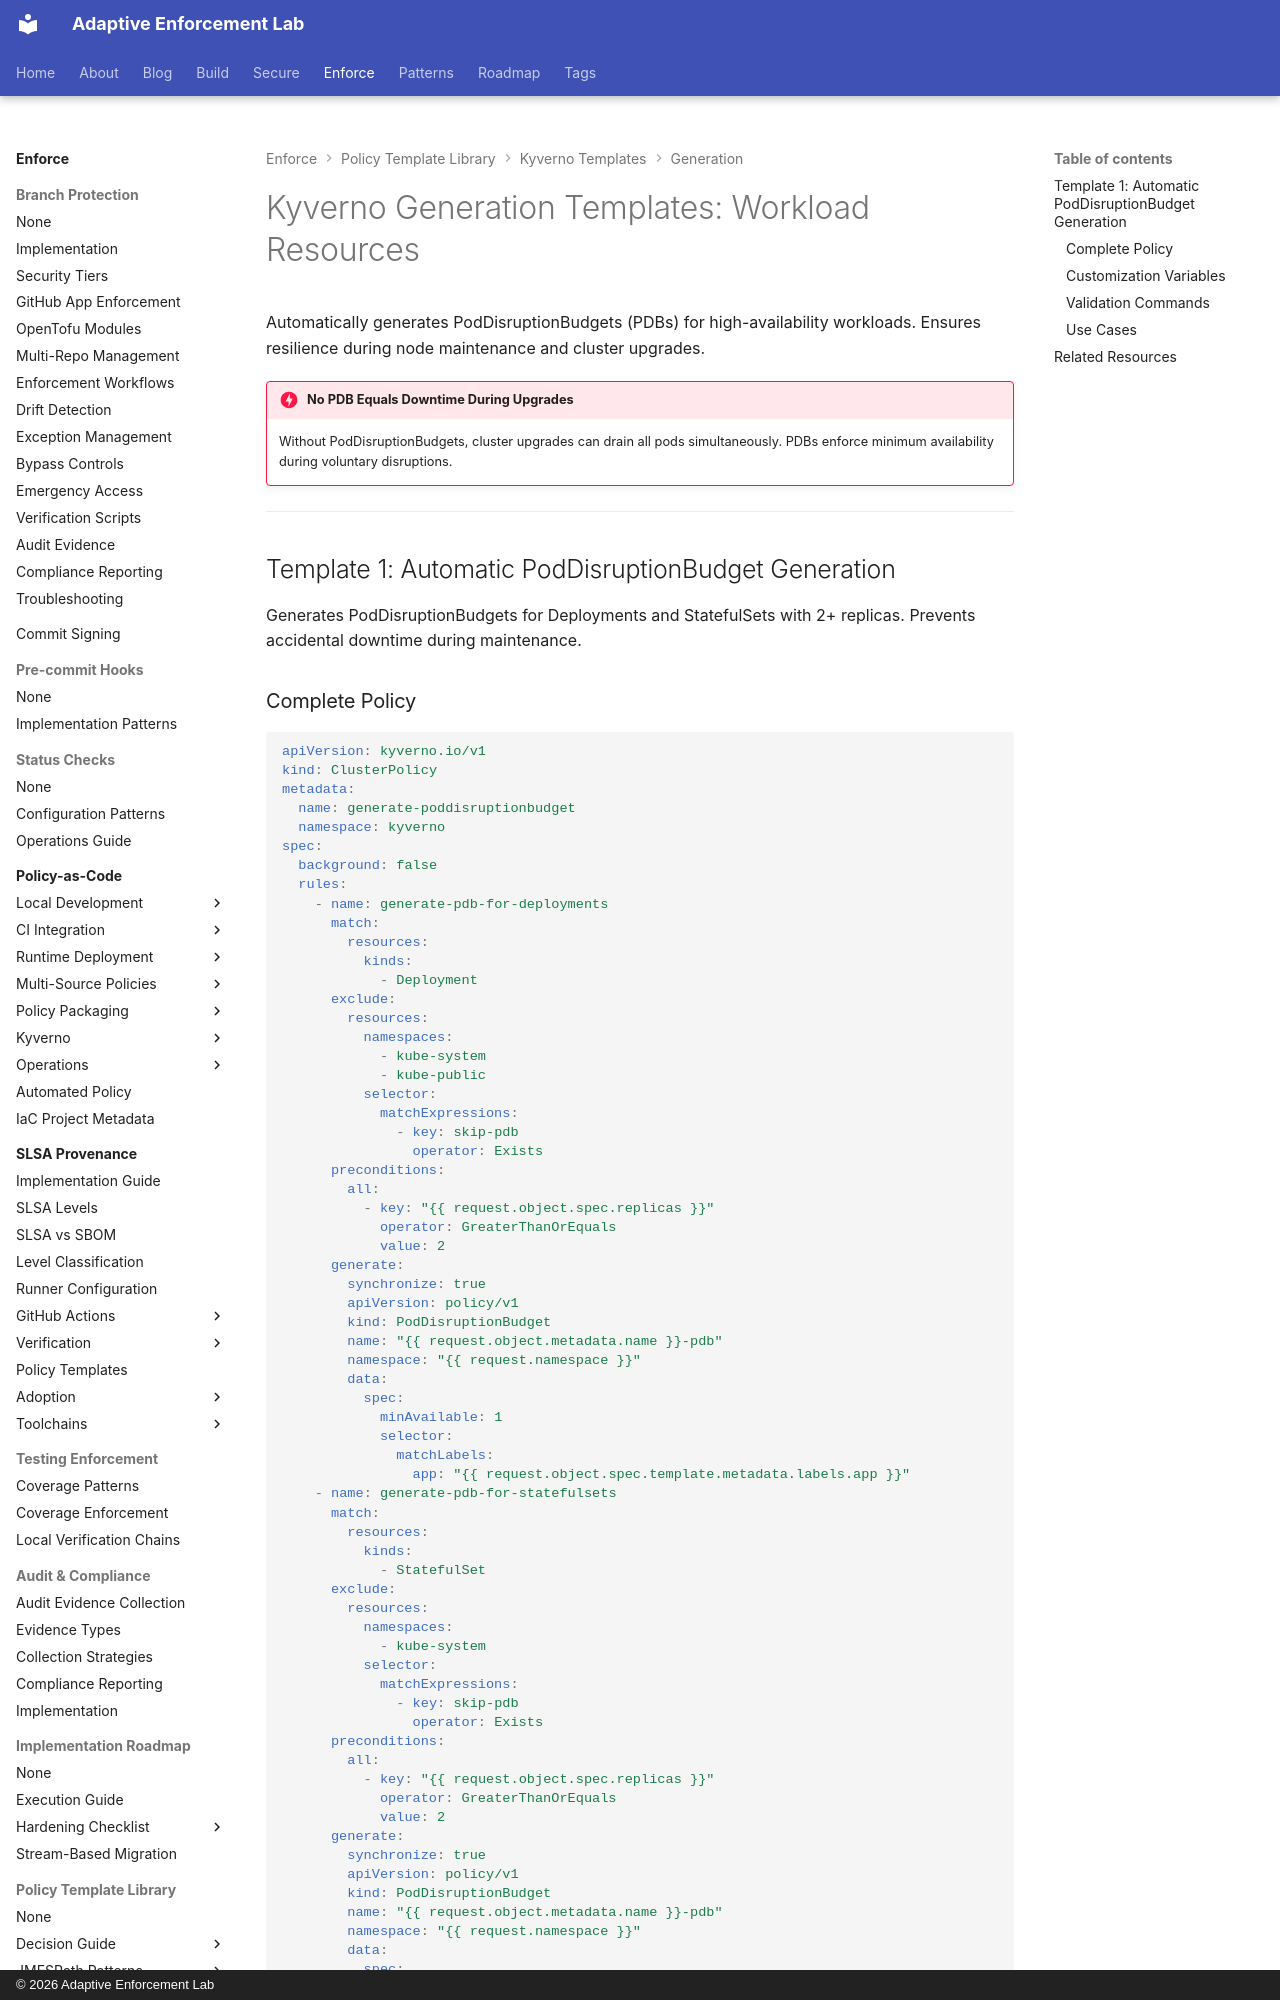

repository: adaptive-enforcement-lab/adaptive-enforcement-lab-com · page: enforce/policy-as-code/template-library/kyverno/generation/workload/index.html · generator: mkdocs · copyright: © 2026 Adaptive Enforcement Lab

---
title: "Kyverno Generation Templates: Workload Resources"
description: >-
  Auto-generate PodDisruptionBudgets for high-availability Kubernetes workloads with Kyverno generation policies ensuring resilience during disruptions.
tags:
  - kyverno
  - generation
  - poddisruptionbudget
  - high-availability
  - kubernetes
  - templates
provenance: human
---
# Kyverno Generation Templates: Workload Resources

Automatically generates PodDisruptionBudgets (PDBs) for high-availability workloads. Ensures resilience during node maintenance and cluster upgrades.

!!! danger "No PDB Equals Downtime During Upgrades"
    Without PodDisruptionBudgets, cluster upgrades can drain all pods simultaneously. PDBs enforce minimum availability during voluntary disruptions.

---

## Template 1: Automatic PodDisruptionBudget Generation

Generates PodDisruptionBudgets for Deployments and StatefulSets with 2+ replicas. Prevents accidental downtime during maintenance.
